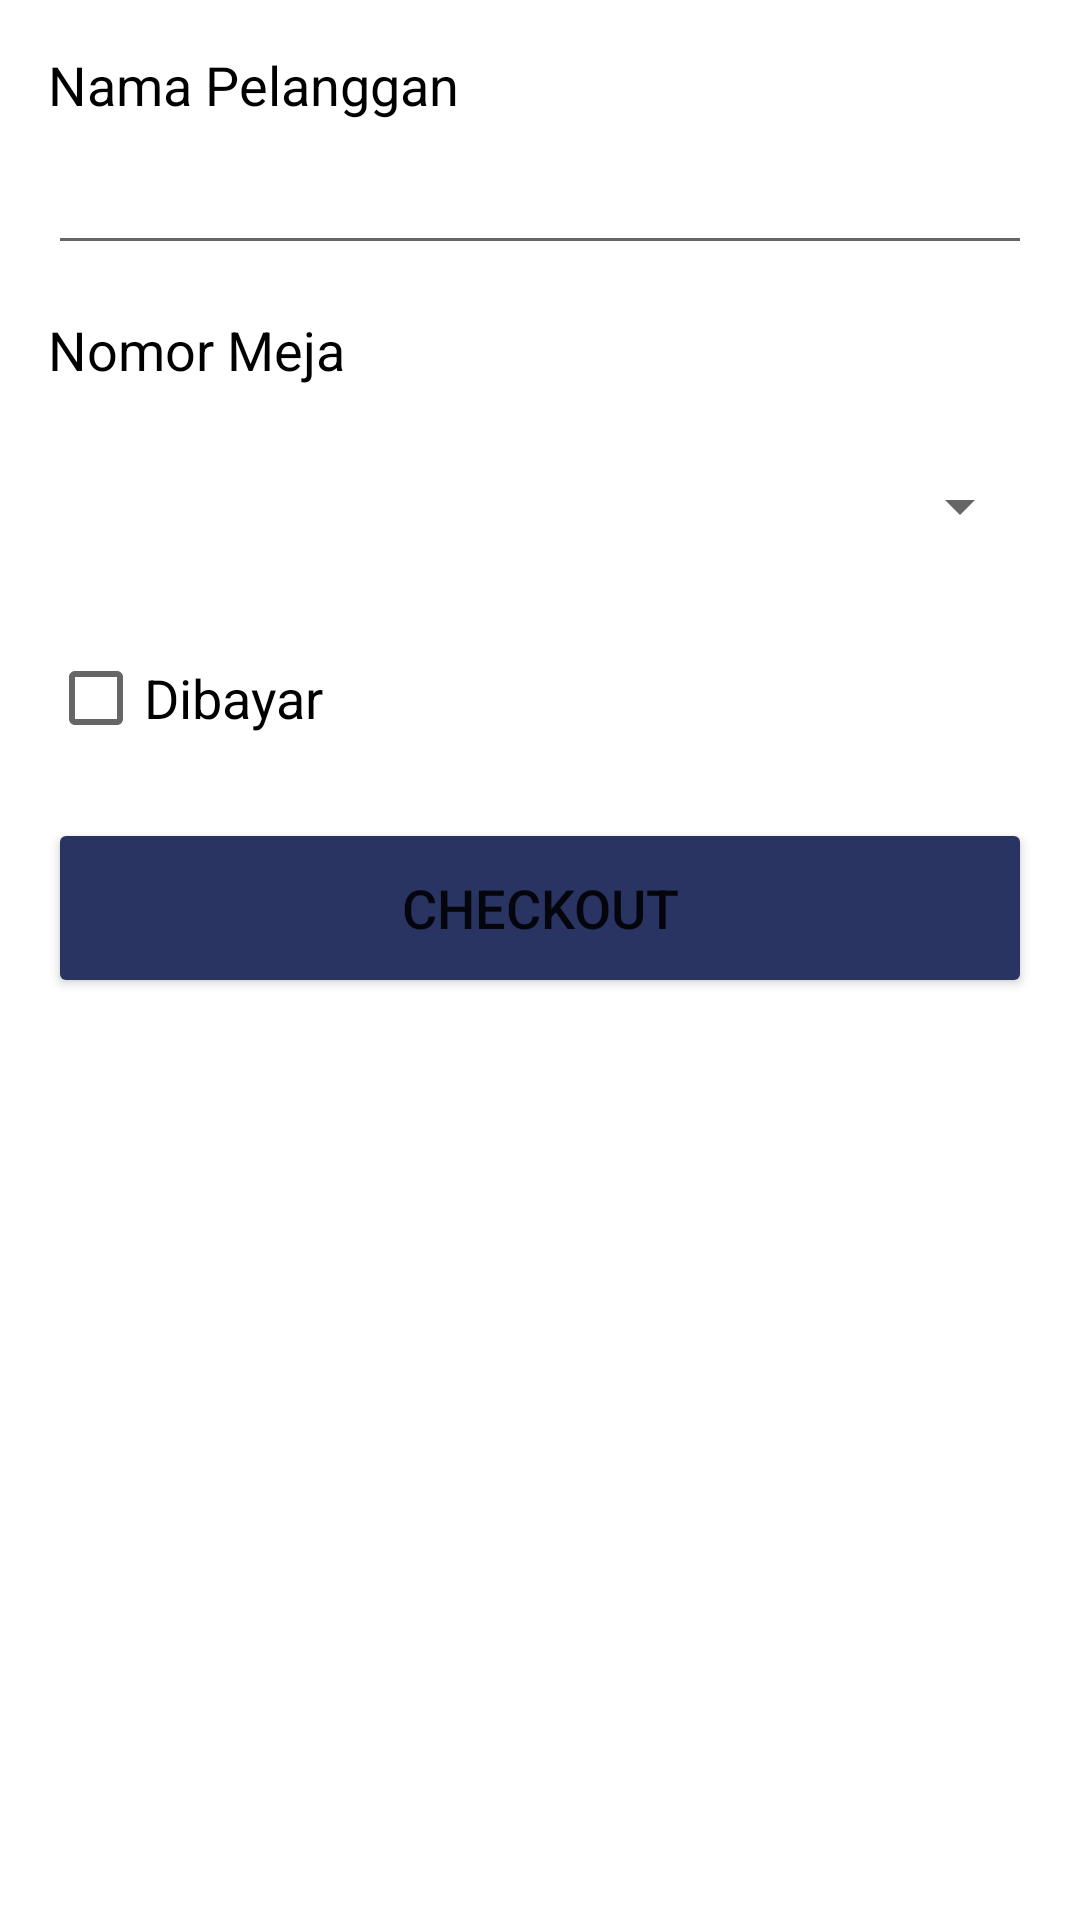

Layout XML and referenced resources for this Android screen:
<!-- AndroidManifest.xml: application theme Theme.UKLCafe -->
<!-- res/layout/activity_edit_transaksi.xml -->
<?xml version="1.0" encoding="utf-8"?>
<LinearLayout xmlns:android="http://schemas.android.com/apk/res/android"
    xmlns:app="http://schemas.android.com/apk/res-auto"
    xmlns:tools="http://schemas.android.com/tools"
    android:layout_width="match_parent"
    android:layout_height="match_parent"
    tools:context=".transaksi.EditTransaksiActivity"
    android:orientation="vertical"
    android:background="@color/white">

    <TextView
        android:layout_width="wrap_content"
        android:layout_height="wrap_content"
        android:layout_marginTop="16dp"
        android:layout_marginLeft="16dp"
        android:text="Nama Pelanggan"
        android:textColor="@color/black"
        android:textSize="18sp"/>

    <EditText
        android:id="@+id/namaPelanggan"
        android:layout_width="match_parent"
        android:layout_height="wrap_content"
        android:layout_marginHorizontal="16dp"
        android:minHeight="48dp"
        tools:ignore="SpeakableTextPresentCheck" />
    <TextView
        android:layout_width="wrap_content"
        android:layout_height="wrap_content"
        android:layout_marginTop="16dp"
        android:layout_marginLeft="16dp"
        android:text="Nomor Meja"
        android:textColor="@color/black"
        android:textSize="18sp"/>

    <Spinner
        android:id="@+id/spinnerMeja"
        android:layout_width="match_parent"
        android:layout_height="48dp"
        android:layout_marginHorizontal="16dp"
        android:layout_marginTop="16dp"
        android:contentDescription="@string/app_name" />
    <CheckBox
        android:id="@+id/dibayar"
        android:layout_width="wrap_content"
        android:layout_height="wrap_content"
        android:layout_marginTop="16dp"
        android:layout_marginLeft="16dp"
        android:text="Dibayar"
        android:textColor="@color/black"
        android:textSize="18sp"/>

    <Button
        android:id="@+id/checkOut"
        android:layout_width="match_parent"
        android:layout_height="60dp"
        android:layout_centerHorizontal="true"
        android:layout_marginHorizontal="16dp"
        android:layout_marginTop="16dp"
        android:text="checkout"
        android:backgroundTint="@color/second_color"
        app:cornerRadius="32dp"
        android:textSize="18sp" />


</LinearLayout>
<!-- resources referenced by this layout -->
<resources>
  <color name="black">#FF000000</color>
  <color name="second_color">#293462</color>
  <color name="white">#FFFFFFFF</color>
  <string name="app_name">Madang Sekul</string>
  <style name="Theme.UKLCafe" parent="Theme.MaterialComponents.DayNight.NoActionBar">
          
          <item name="colorPrimary">@color/purple_500</item>
          <item name="colorPrimaryVariant">@color/purple_700</item>
          <item name="colorOnPrimary">@color/white</item>
          
          <item name="colorSecondary">#B6B3B3</item>
          <item name="colorSecondaryVariant">@color/teal_700</item>
          <item name="colorOnSecondary">@color/black</item>
          
          <item name="android:statusBarColor">?attr/colorPrimaryVariant</item>
          
      </style>
  <color name="purple_500">#F57328</color>
  <color name="purple_700">#F57328</color>
  <color name="teal_700">#FF018786</color>
</resources>
